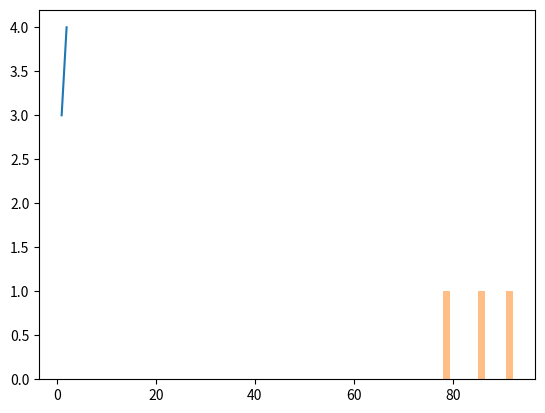

The script that saved this image:
"""
Common Matplotlib Mistakes

Uncomment each section one at a time to see the error.
Then read the explanation and fix it.
"""

import pandas as pd
import matplotlib.pyplot as plt

# ============================================
# ERROR 1: Forgetting to import matplotlib
# ============================================
# Uncomment to see error:
plt.plot([1, 2], [3, 4])
# NameError: name 'plt' is not defined

# Fix: Always import matplotlib.pyplot as plt at the top


# ============================================
# ERROR 2: Missing plt.show()
# ============================================
# Uncomment to see problem:
#plt.plot([1, 2, 3], [4, 5, 6])
#plt.title("My Chart")
#plt.show()
# Nothing appears! Need plt.show()

# Fix: Always end with plt.show()


# ============================================
# ERROR 3: Wrong data format for histogram
# ============================================
# Uncomment to see error:
#plt.hist("85, 92, 78")
# TypeError: hist() argument must be a sequence

# Fix: Use a list instead
#plt.hist([85, 92, 78])
#plt.show()


# ============================================
# ERROR 4: Using label without legend
# ============================================
# Uncomment to see problem:
'''data1 = [85, 92, 78, 88, 95]
data2 = [78, 88, 75, 82, 91]
plt.hist(data1, bins=5, alpha=0.5, label="Math")
plt.hist(data2, bins=5, alpha=0.5, label="Science")
plt.legend()
plt.show()'''
# Labels exist but don't appear!

# Fix: Add plt.legend() before plt.show()


# ============================================
# ERROR 5: Wrong alpha range
# ============================================
# Uncomment to see error:
'''plt.hist([85, 92, 78], alpha=2.0)
plt.show()'''
# ValueError: alpha must be in range 0-1

# Fix: Use values between 0.0 and 1.0

plt.hist([85, 92, 78], alpha=0.5)
plt.show()

print("Uncomment each error section one at a time to learn from mistakes!")
